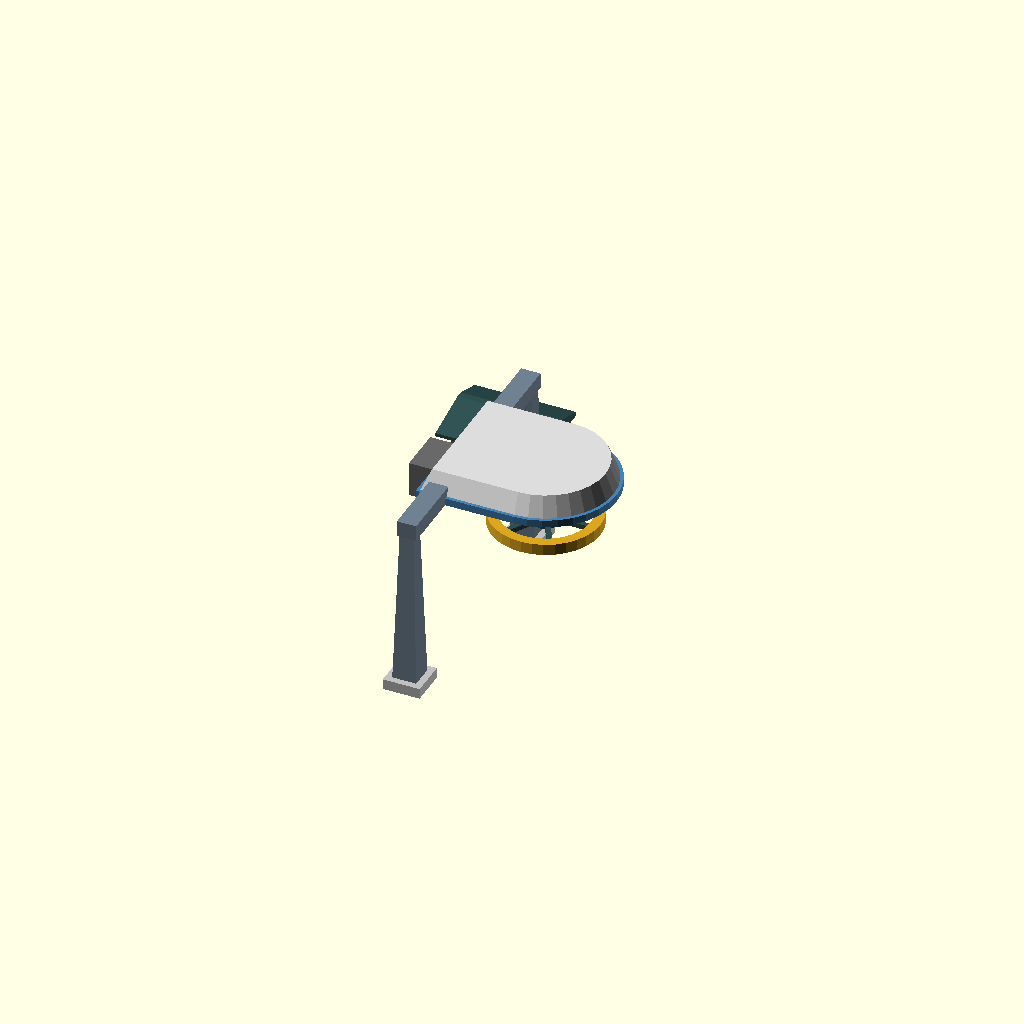
Cell 1: rendered with the file's own defaults.
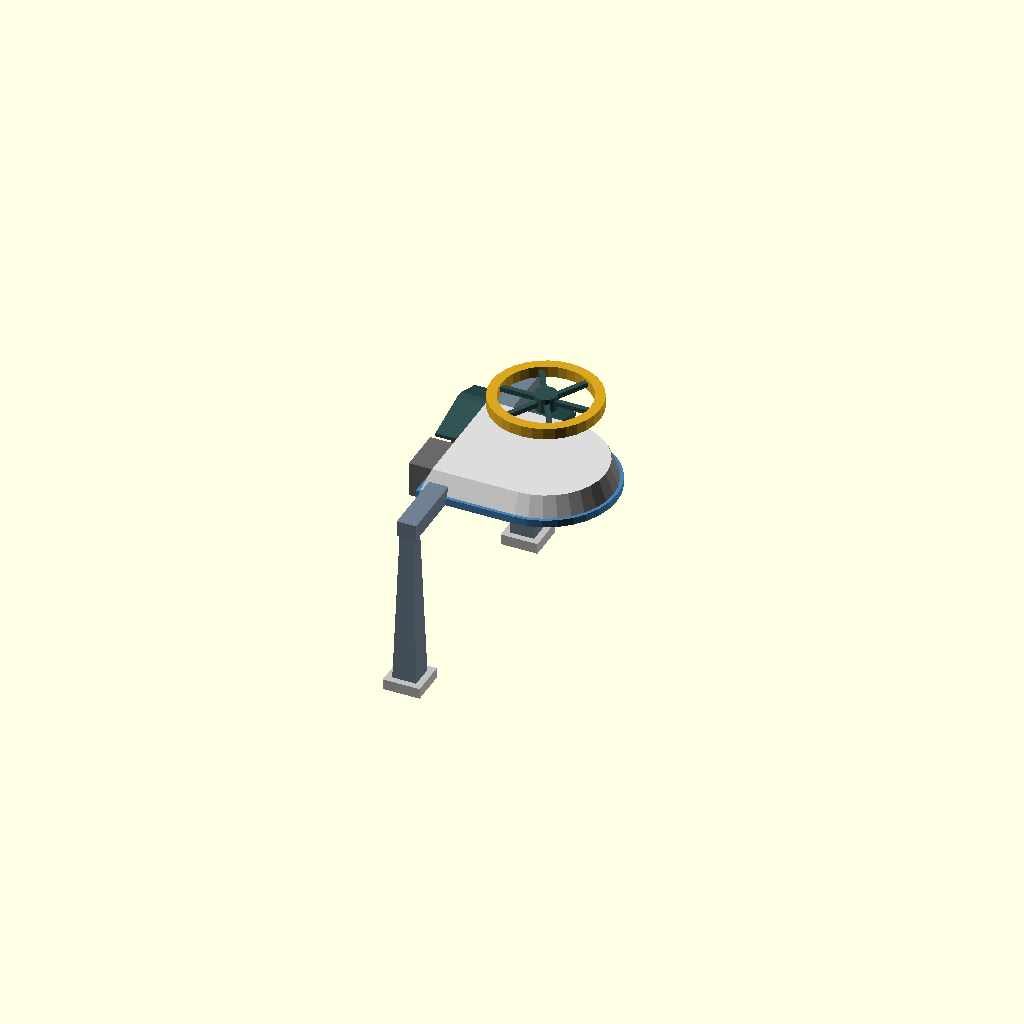
Cell 2: cable_h = 7.3 (everything else at default).
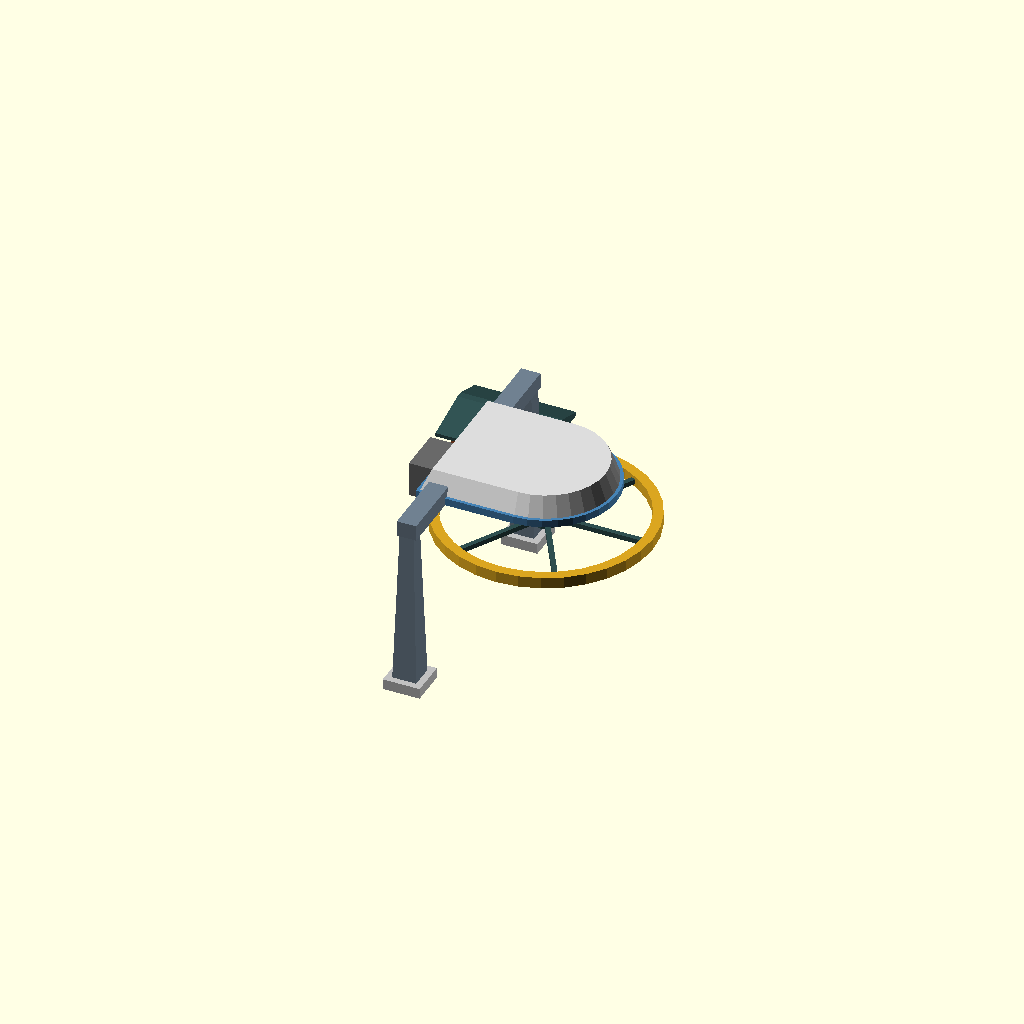
Cell 3: cable_gap = 3 (everything else at default).
One fixed orthographic camera (rotation 55°, 0°, 25°; colour scheme Cornfield) for every cell.
OpenSCAD source file models-src/lift_station.scad:
// Lift station — chairlift bottom / top terminal. A portal frame stands
// behind the load point and carries a boom; the bullwheel hangs from the
// boom under a shallow terminal hood, with an operator's hut beside the
// line.
//
// The bullwheel is centred on the origin at cable height (BullwheelHeight
// in internal/world/lift.go) with its rim at the cable gap (CableGap), so
// the up and down cables, which end at the origin 1.5 m either side, meet
// the wheel where they would wrap it. Chairs turn around at the origin and
// only run on the +X side, and the lift line queues along -X on the
// centreline (Lift.QueueSlotXZ), so the frame keeps its legs outside the
// chairs' sweep and nothing stands on the centreline at ground level.
//
// Sides: chairs carry riders up on -Y (the game's +Z after export) and
// come back empty on +Y, so the hut stands on +Y.
//
// Conventions, units, and axis docs: see models-src/README.md.

$fn = 16;

// ── Dimensions (metres) ────────────────────────────────────────────────
cable_h   = 3.65; // world.BullwheelHeight: cable height at the wheel
cable_gap = 1.50; // world.CableGap: up / down cable either side of the axis

// Bullwheel — vertical axis, horizontal disc, rim at the cable gap.
bw_r      = cable_gap + 0.05; // rim outer radius; the cable sits in its groove
bw_rim    = 0.28;             // radial depth of the rim
bw_thick  = 0.32;
hub_r     = 0.32;
spokes    = 6;

// Portal frame behind the wheel.
frame_x   = -2.2;  // legs and crossbeam, behind the wheel's rim
leg_y     = 3.6;   // outside the chairs (cable gap + about a chair's width)
leg_base  = 0.70;  // leg footprint at the ground
leg_top   = 0.40;  // and where it meets the crossbeam
frame_h   = 4.70;  // underside of the crossbeam
beam_h    = 0.45;  // crossbeam depth

// Boom from the crossbeam out over the wheel.
boom_w    = 0.70;
boom_h    = 0.40;
boom_z    = frame_h - 0.10 - boom_h; // just under the crossbeam

// Terminal hood over the wheel and boom.
hood_r    = 2.00;  // front radius, over the wheel
hood_back = -2.75; // back edge, past the crossbeam
hood_z    = frame_h;
hood_h    = 0.75;
hood_in   = 0.30;  // top edge inset, for a chamfered look

// Operator hut beside the empty side of the line.
hut_x     = -3.4;
hut_y     = 5.0;
hut_l     = 2.4;   // along X
hut_w     = 1.9;   // along Y
hut_h     = 2.4;

// ── Bullwheel ──────────────────────────────────────────────────────────
module bullwheel() {
    translate([0, 0, cable_h]) {
        // Rim: a ring whose outer edge carries the cable.
        color("Goldenrod")
            difference() {
                cylinder(h = bw_thick, r = bw_r, center = true, $fn = 32);
                cylinder(h = bw_thick + 0.02, r = bw_r - bw_rim, center = true, $fn = 32);
            }
        // Spokes and hub.
        color("DarkSlateGray") {
            for (i = [0 : spokes - 1])
                rotate([0, 0, i * 360 / spokes])
                    translate([(bw_r - bw_rim / 2) / 2, 0, 0])
                        cube([bw_r - bw_rim / 2, 0.14, 0.14], center = true);
            cylinder(h = 0.42, r = hub_r, center = true);
        }
    }
    // Shaft up to the boom.
    color("DimGray")
        translate([0, 0, cable_h + 0.2])
            cylinder(h = boom_z - cable_h - 0.2 + 0.01, r = 0.14);
}

// ── Portal frame and boom ──────────────────────────────────────────────
module leg(y) {
    color("SlateGray")
        hull() {
            translate([frame_x, y, 0.02])
                cube([leg_base, leg_base, 0.04], center = true);
            translate([frame_x, y, frame_h - 0.02])
                cube([leg_top, leg_top, 0.04], center = true);
        }
    // Concrete footing.
    color("Silver")
        translate([frame_x, y, 0.15])
            cube([leg_base + 0.35, leg_base + 0.35, 0.30], center = true);
}

module frame() {
    leg(leg_y);
    leg(-leg_y);
    color("SlateGray")
        translate([frame_x, 0, frame_h + beam_h / 2])
            cube([0.55, 2 * leg_y + leg_top, beam_h], center = true);
    // Boom: from behind the crossbeam out past the wheel's centre.
    color("LightSlateGray")
        translate([(frame_x - 0.4 + 0.5) / 2, 0, boom_z + boom_h / 2])
            cube([0.5 - (frame_x - 0.4), boom_w, boom_h], center = true);
    // Drive housing on the back of the crossbeam.
    color("DimGray")
        translate([frame_x - 0.9, 0, frame_h - 0.55])
            cube([1.0, 1.3, 1.0], center = true);
}

// ── Hood ───────────────────────────────────────────────────────────────
// A slab rounded over the wheel and square at the back, its top edge
// drawn in.
module hood_slab(inset, z) {
    translate([0, 0, z])
        hull() {
            cylinder(h = 0.02, r = hood_r - inset, $fn = 32);
            translate([hood_back + inset, -(hood_r - inset), 0])
                cube([0.02, 2 * (hood_r - inset), 0.02]);
        }
}

module hood() {
    color("Gainsboro")
        hull() {
            hood_slab(0, hood_z);
            hood_slab(hood_in, hood_z + hood_h);
        }
    // A coloured band round the hood's lower edge.
    color("SteelBlue")
        hull() {
            hood_slab(-0.02, hood_z - 0.01);
            hood_slab(-0.02, hood_z + 0.18);
        }
}

// ── Operator hut ───────────────────────────────────────────────────────
module hut() {
    translate([hut_x, hut_y, 0]) {
        // Walls.
        color("Sienna")
            translate([0, 0, hut_h / 2])
                cube([hut_l, hut_w, hut_h], center = true);
        // Windows facing the line (-Y) and the load point (+X).
        color("LightSteelBlue") {
            translate([0, -hut_w / 2 - 0.01, hut_h * 0.62])
                cube([hut_l * 0.7, 0.04, 0.8], center = true);
            translate([hut_l / 2 + 0.01, 0, hut_h * 0.62])
                cube([0.04, hut_w * 0.6, 0.8], center = true);
        }
        // Door on the back.
        color("SaddleBrown")
            translate([-hut_l / 2 - 0.01, 0.2, 0.95])
                cube([0.04, 0.8, 1.9], center = true);
        // Roof: a shallow pitch with an overhang.
        color("DarkSlateGray")
            hull() {
                translate([0, -0.15, hut_h + 0.05])
                    cube([hut_l + 0.5, hut_w + 0.5, 0.1], center = true);
                translate([0, 0.1, hut_h + 0.35])
                    cube([hut_l + 0.5, 0.2, 0.1], center = true);
            }
    }
}

module lift_station() {
    bullwheel();
    frame();
    hood();
    hut();
}

lift_station();
Customizer parameters (derived from the source; name, type, default, range or options):
cable_h: number, default 3.65
cable_gap: number, default 1.5
bw_rim: number, default 0.28
bw_thick: number, default 0.32
hub_r: number, default 0.32
spokes: number, default 6
frame_x: number, default -2.2
leg_y: number, default 3.6
leg_base: number, default 0.7
leg_top: number, default 0.4
frame_h: number, default 4.7
beam_h: number, default 0.45
boom_w: number, default 0.7
boom_h: number, default 0.4
hood_r: number, default 2
hood_back: number, default -2.75
hood_h: number, default 0.75
hood_in: number, default 0.3
hut_x: number, default -3.4
hut_y: number, default 5
hut_l: number, default 2.4
hut_w: number, default 1.9
hut_h: number, default 2.4
